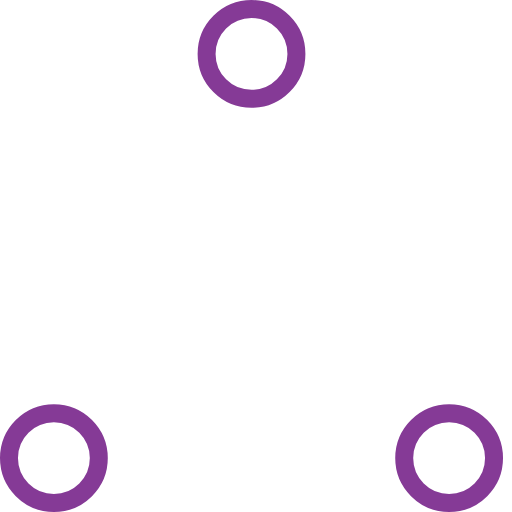
t = 0.00 s
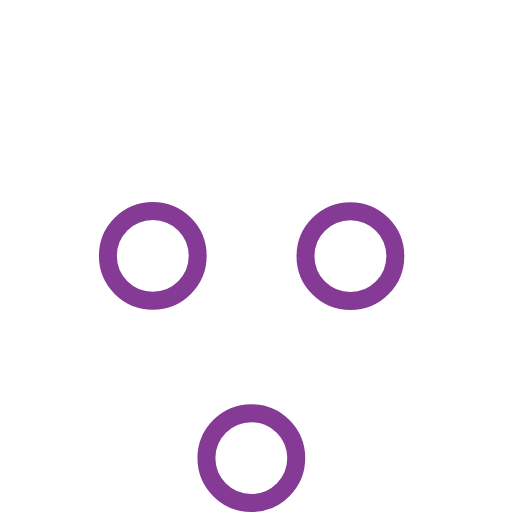
t = 0.37 s
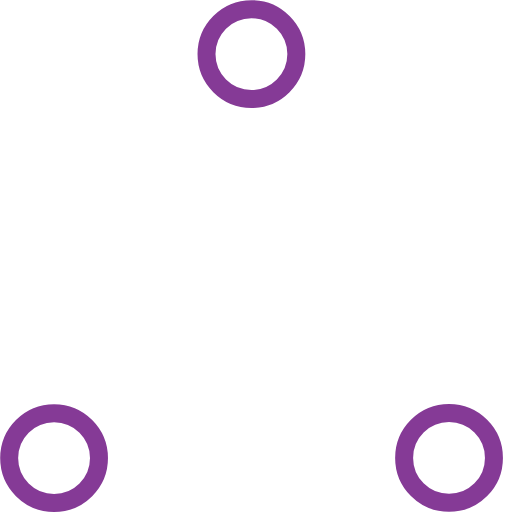
t = 0.73 s
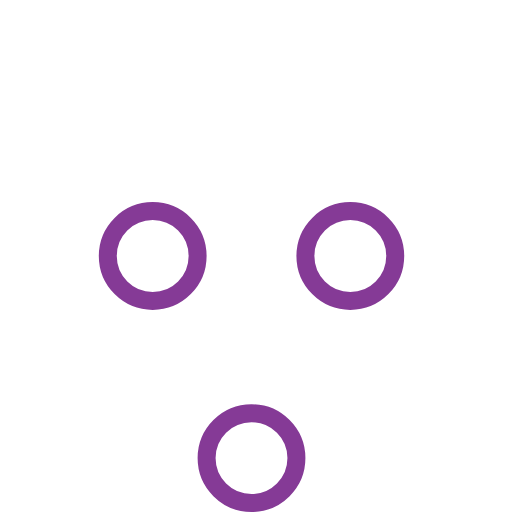
t = 1.10 s
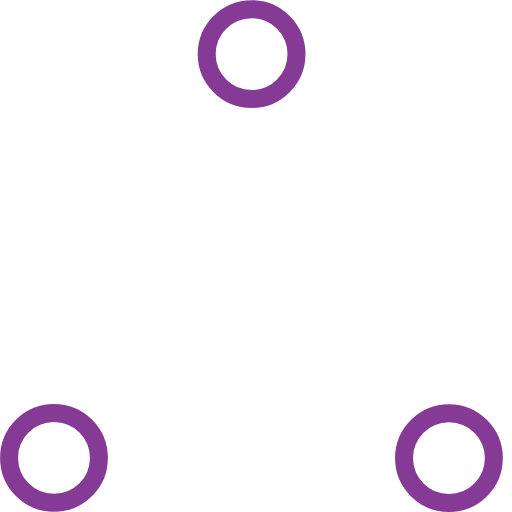
t = 1.47 s
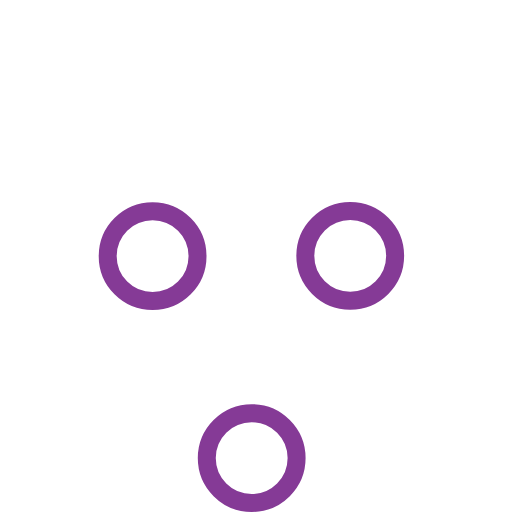
t = 1.83 s

The animated SVG that drew these frames (rendered in a browser with its animation timeline set to each time). Animation: 6 SMIL elements (animate=6); one cycle of 2.20 s, repeats indefinitely.

<svg width="100%" height="100%" viewBox="0 0 57 57" xmlns="http://www.w3.org/2000/svg" stroke="#853a96">
    <g fill="none" fill-rule="evenodd">
        <g transform="translate(1 1)" stroke-width="2">
            <circle cx="5" cy="50" r="5">
                <animate attributeName="cy"
                     begin="0s" dur="2.2s"
                     values="50;5;50;50"
                     calcMode="linear"
                     repeatCount="indefinite" />
                <animate attributeName="cx"
                     begin="0s" dur="2.2s"
                     values="5;27;49;5"
                     calcMode="linear"
                     repeatCount="indefinite" />
            </circle>
            <circle cx="27" cy="5" r="5">
                <animate attributeName="cy"
                     begin="0s" dur="2.2s"
                     from="5" to="5"
                     values="5;50;50;5"
                     calcMode="linear"
                     repeatCount="indefinite" />
                <animate attributeName="cx"
                     begin="0s" dur="2.2s"
                     from="27" to="27"
                     values="27;49;5;27"
                     calcMode="linear"
                     repeatCount="indefinite" />
            </circle>
            <circle cx="49" cy="50" r="5">
                <animate attributeName="cy"
                     begin="0s" dur="2.2s"
                     values="50;50;5;50"
                     calcMode="linear"
                     repeatCount="indefinite" />
                <animate attributeName="cx"
                     from="49" to="49"
                     begin="0s" dur="2.2s"
                     values="49;5;27;49"
                     calcMode="linear"
                     repeatCount="indefinite" />
            </circle>
        </g>
    </g>
</svg>
